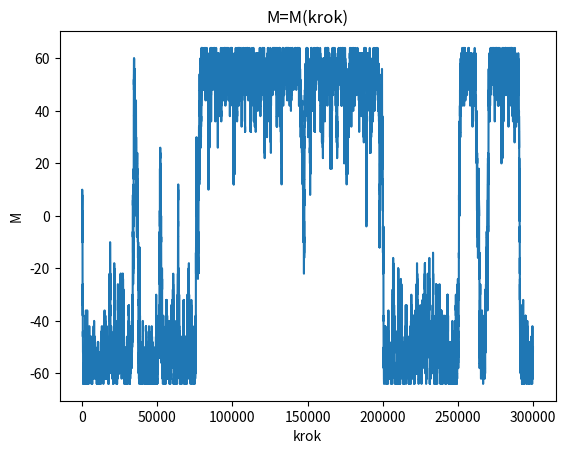
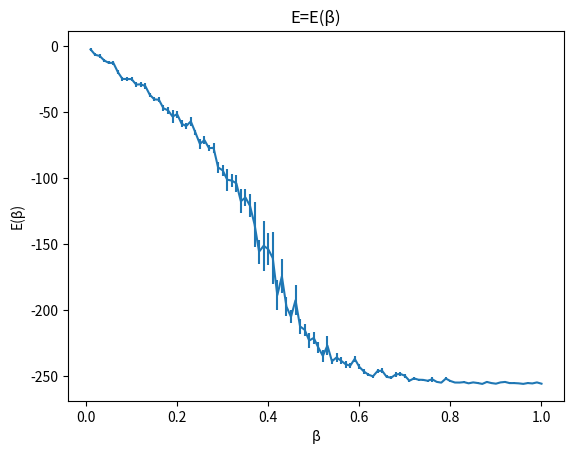
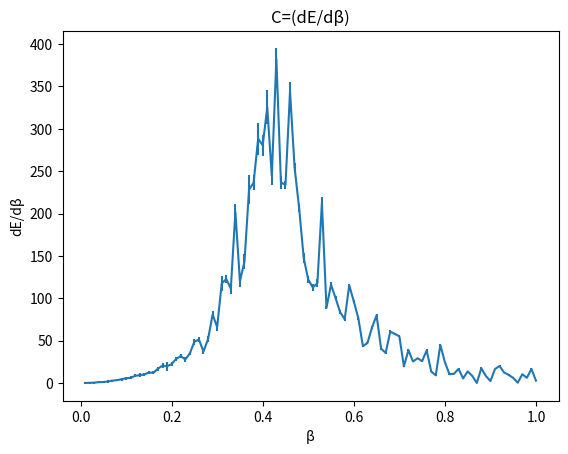

Write Python code to recreate these figures, in order.
import numpy as np
import random
import matplotlib.pyplot as plt
import statistics
import math


class mrizka:

    def __init__(self):
        """Vytvoří čtvercovou matici náhodných spinů."""

        self.matice = np.ones((delkahrany, delkahrany))
        for a in range(delkahrany):
            for b in range(delkahrany):
                if random.random() < 0.5:
                    self.matice[a, b] *= -1


    def sousede(self, x, y):
        """Vrátí matici obsahující hodnoty sousedních spinů"""

        horni = ((x - 1) % delkahrany, y)
        dolni = ((x + 1) % delkahrany, y)
        pravy = (x, (y + 1) % delkahrany)
        levy  = (x, (y - 1) % delkahrany)

        return [self.matice[horni[0], horni[1]],
                self.matice[dolni[0], dolni[1]],
                self.matice[pravy[0], pravy[1]],
                self.matice[levy[0], levy[1]]]


    def energie(self, x, y):
        """Vrátí energii konkrétního spinu na souřadnicích [x, y]"""

        return -J * self.matice[x, y] * sum(self.sousede(x, y))


    def MC(self, beta):
        """Provede MC simulaci"""

        E = np.zeros(pocet_kroku + ralaxacni_kroky)             #pole nul
        pocet_prijatych = 0                                     #counter pro spočtení zlomku přijatých MC kroků
        E_celkova = 0

        for a in range(delkahrany):                             #Spočte počáteční energii mřížky
            for b in range(delkahrany):
                E_celkova += self.energie(a, b)

        for krok in range(pocet_kroku + ralaxacni_kroky):
            a = np.random.randint(0, delkahrany)
            b = np.random.randint(0, delkahrany)
            e0 = self.energie(a, b)

            if np.exp((2*e0)*beta) > random.random():
                self.matice[a, b] *= -1
                pocet_prijatych += 1
                E_celkova += -4 * (e0)                          #update celkové energie mřížky
            E[krok] = E_celkova                                 #uložení energií jednolivých kroků, následně jde do fce. statistika()

        prumerna_E, yerr, variance = self.statistika(E[ralaxacni_kroky:], pocet_kroku)
        zlomek_prijatych = pocet_prijatych / (pocet_kroku + ralaxacni_kroky)

        return zlomek_prijatych, prumerna_E, yerr, variance


    def mereni_magnetizace(self, beta):
        """Provede MC simulaci, při které měří celkovou magnetizaci"""

        M = np.zeros(kroky_magnetizace)
        M_celkova = 0

        for a in range(delkahrany):                             #Spočte počáteční energii mřížky
            for b in range(delkahrany):
                M_celkova += self.matice[a, b]

        for krok in range(kroky_magnetizace):
            a = np.random.randint(0, delkahrany)
            b = np.random.randint(0, delkahrany)
            e0 = self.energie(a, b)

            if np.exp((2*e0)*beta) > random.random():
                if self.matice[a, b] == -1:
                    M_celkova += 2
                else:
                    M_celkova -= 2

                self.matice[a, b] *= -1

            M[krok] = M_celkova

        kroky = [i+1 for i in range(kroky_magnetizace)]
        plt.figure()
        plt.plot(kroky, M)
        plt.xlabel("krok")
        plt.ylabel("M")
        plt.title("M=M(krok)")
        plt.savefig("graf_M.pdf")
        plt.show()
        plt.close()
        return


    def statistika(self, E, pocetkroku):
        """Statistické zpracování"""

        yerr = math.sqrt(statistics.variance(E) / pocetkroku)           #spočte počáteční chybu
        prumer = sum(E) / pocetkroku
        variance = 0
        try:
            variance = statistics.variance(E)
        except statistics.StatisticsError:
            pass

        while len(E) > 1:
            novadelka = len(E) // 2
            noveE = []
            for i in range(novadelka):                                  #provede zblokování po sobě jdoucích dvojic energií
                noveE.append((E[2*i] + E[2*i+1])/2)

            try:                                                        #spočte novou chybu zblokovaných hodnot energií
                new_yerr = math.sqrt(statistics.variance(noveE) / novadelka)
            except statistics.StatisticsError:
                pass

            if new_yerr <= yerr or len(E) <= 3:                         #provádí se bloková metoda, dokud chyba roste
                #print("Std. error výsl:", yerr)
                break
            else:
                E, yerr = noveE, new_yerr

        return prumer, yerr, variance


    def graf_E_beta(self, beta, prumerneE, yerr):
        """Vynese s chybami E=E(beta)"""

        plt.figure()
        plt.errorbar(beta,prumerneE, yerr=yerr)
        plt.xlabel("\u03B2")
        plt.ylabel("E(\u03B2)")
        plt.title("E=E(\u03B2)")
        plt.savefig("graf_E_beta.pdf")
        plt.show()
        plt.close()
        return


    def graf_dE_dbeta(self, dE, beta, yerr):
        """Vynese s chybami C=dE/dBeta=Var(E)*beta^2"""

        plt.figure()
        plt.errorbar(beta,dE, yerr=yerr)
        plt.xlabel("\u03B2")
        plt.ylabel("dE/d\u03B2")
        plt.title("C=(dE/d\u03B2)")
        plt.savefig("graf_dE_dbeta.pdf")
        plt.show()
        plt.close()
        return


    def graf_E_kroky(self, kroky,E):
        """Vynese celkovou energii po sobě jdoucích MC kroků; E=E(krok)"""

        plt.plot(kroky,E, "ro", color='black',
             markersize=1)
        plt.xlabel("\u03B2")
        plt.ylabel("E(\u03B2)")
        plt.title("E=E(\u03B2)")
        plt.show()
        plt.savefig("ising.pdf")
        plt.close()
        return


    def simulace(self):
        """Provede simulace pro různé teploty"""

        # inicializuje seznamy hodnot pro jednotlivé osy
        beta = []
        prumerneE = []
        yerror = []
        C = []
        krok = 1

        print("Spouštím simulaci na mřížce o rozměrech {}*{}, J={}, počet kroků/počet relax. kroků = {}/{}\n"
              "----------------------------------------------------------------------------------------------\n"
              "".format(delkahrany, delkahrany, J, pocet_kroku, ralaxacni_kroky))

        for i in [x/100 for x in range(1, 101)]:
            prijate, prumer, yerr, variance = self.MC(i)
            print("Krok č. {}/100: beta={}, \tE: {:.3f}, \tpřijatých: {:.3f} % , \tstd. error: {:.3f}"
                  "".format(krok, i,prumer, prijate * 100, yerr))

            beta.append(i)
            yerror.append(yerr)
            prumerneE.append(prumer)
            C.append(variance*(i**2))                   #počítá C = dE/dBeta = Var(E)*beta^2
            krok += 1

        #print(beta)
        #print(prumerneE)
        #print(yerror)
        self.graf_E_beta(beta, prumerneE, yerror)            #vynese požadované grafy
        self.graf_dE_dbeta(C, beta, yerror)


#---Konsanty-a-parametry-simulace---------------------------------------------------------------------------------------
delkahrany = 8
J = 1
pocet_kroku = 10000
ralaxacni_kroky = 10000
kroky_magnetizace = 300000


#---Spuštění-simulace---------------------------------------------------------------------------------------------------
mrizka = mrizka()
print("Počáteční konfigurace mříky:")
print(mrizka.matice)
mrizka.mereni_magnetizace(0.45)
mrizka.simulace()
